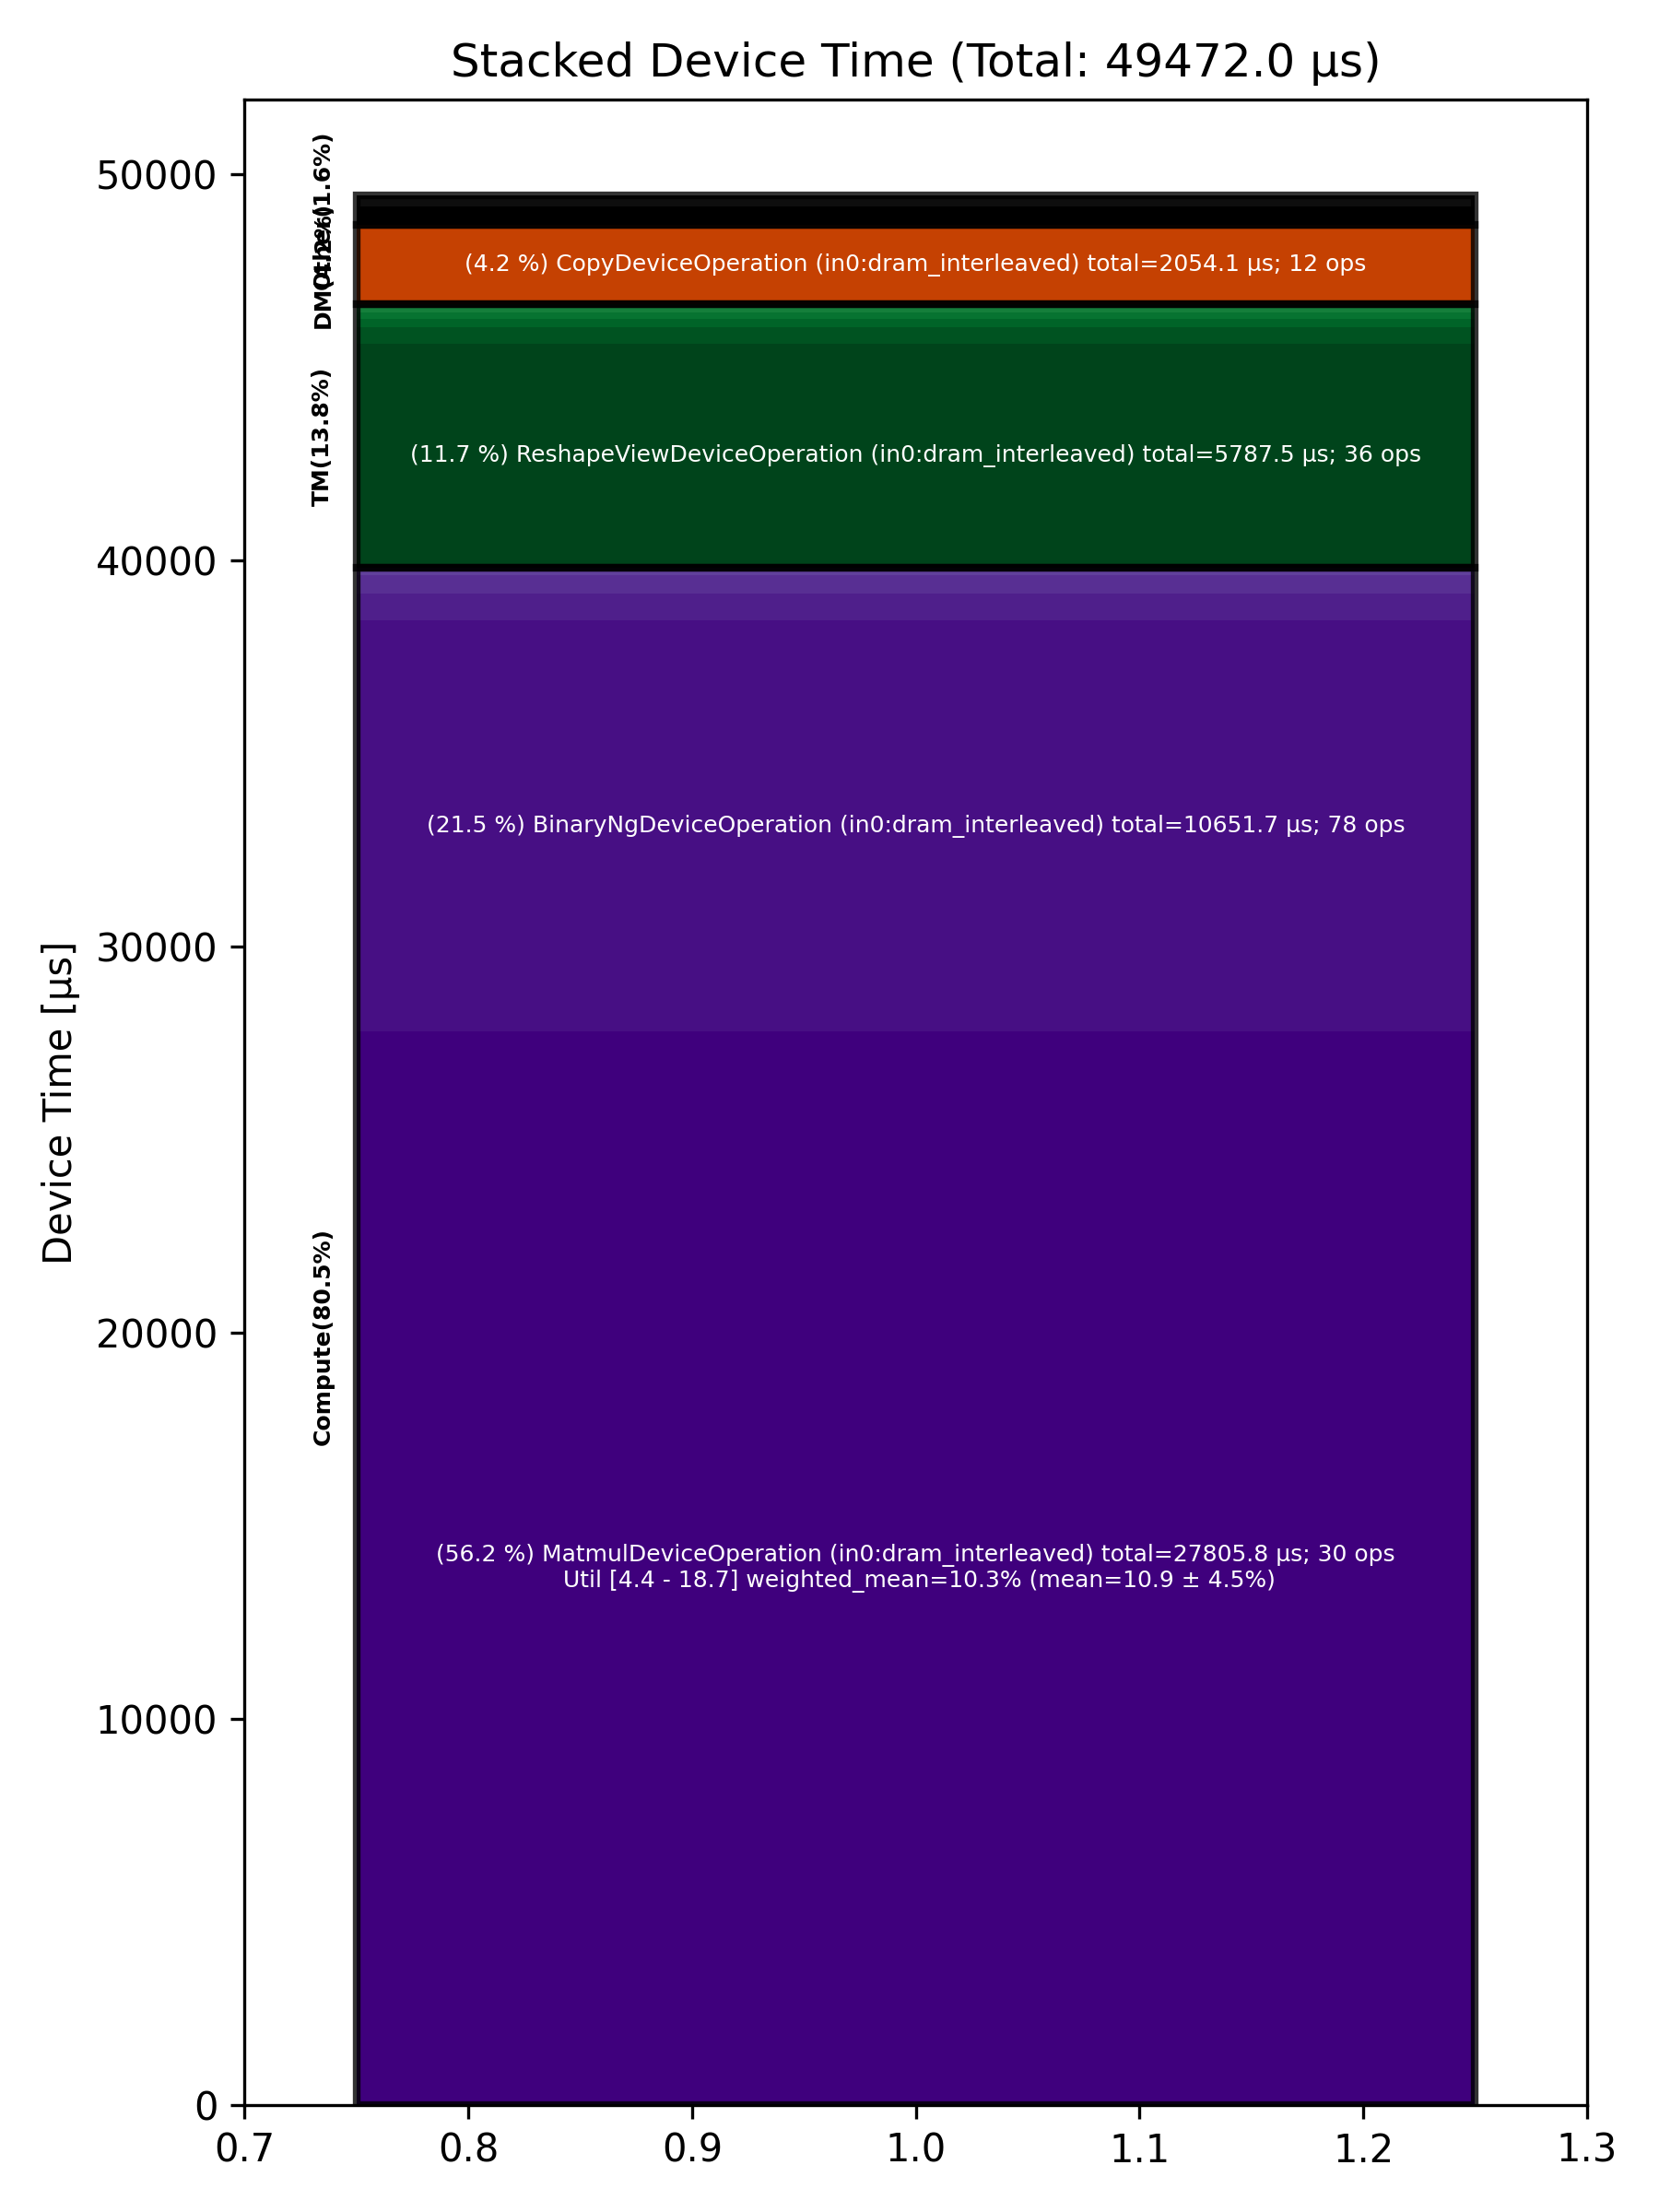

Data behind this chart, as committed beside it:
Total % [%], Op Code, Device Time Sum [μs], Op Count, Op Category, Min FLOPs [%], Max FLOPs [%], Mean FLOPs [%], Std FLOPs [%], Weighted Mean FLOPs [%]
56.21, MatmulDeviceOperation (in0:dram_interlea…, 27806, 30, Compute, 4.43, 18.65, 10.92, 4.52, 10.28
21.53, BinaryNgDeviceOperation (in0:dram_interl…, 10652, 78, Compute, , , , , 
11.70, ReshapeViewDeviceOperation (in0:dram_int…, 5787, 36, TM, , , , , 
4.15, CopyDeviceOperation (in0:dram_interleave…, 2054, 12, DM, , , , , 
1.39, ReduceDeviceOperation (in0:dram_interlea…, 686.7, 6, Compute, , , , , 
0.99, MhcSplitSinkhornDeviceOperation (in0:dra…, 491.5, 6, Other, , , , , 
0.99, LayerNormDeviceOperation (in0:dram_inter…, 490.4, 15, Compute, , , , , 
0.88, TernaryDeviceOperation (in0:dram_interle…, 433.5, 27, TM, , , , , 
0.59, MhcPostDeviceOperation (in0:dram_interle…, 289.9, 6, Other, , , , , 
0.44, SliceDeviceOperation (in0:dram_interleav…, 215.2, 69, TM, , , , , 
0.39, UnaryDeviceOperation (in0:dram_interleav…, 193, 30, Compute, , , , , 
0.35, UntilizeWithUnpaddingDeviceOperation (in…, 172.3, 18, TM, , , , , 
0.25, TypecastDeviceOperation (in0:dram_interl…, 123.9, 30, TM, , , , , 
0.15, TilizeWithValPaddingDeviceOperation (in0…, 76.55, 18, TM, , , , , 
